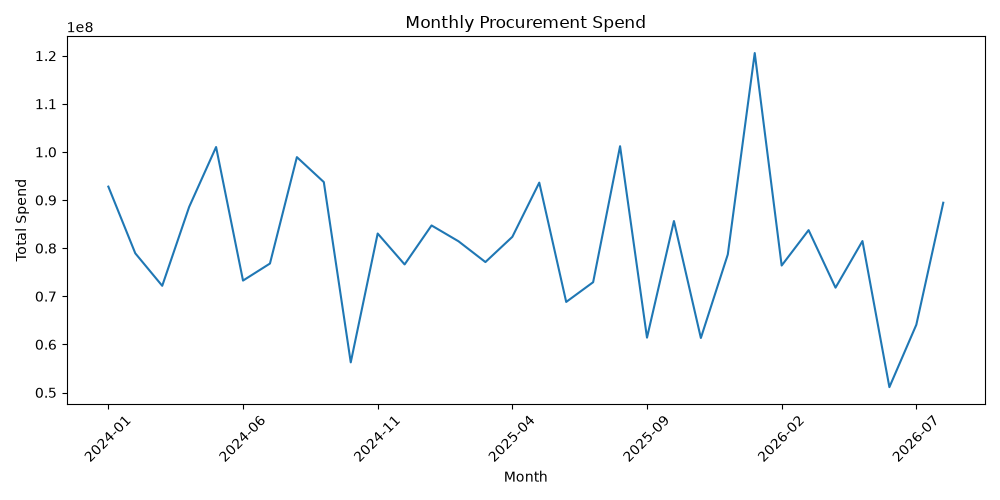

Data behind this chart, as committed beside it:
order_month, total_amount
2024-01, 92797595
2024-02, 78938205
2024-03, 72179996
2024-04, 88581539
2024-05, 101030644
2024-06, 73270304
2024-07, 76810225
2024-08, 98928734
2024-09, 93744792
2024-10, 56262019
2024-11, 83052413
2024-12, 76625486
2025-01, 84728889
2025-02, 81441324
2025-03, 77117517
2025-04, 82360624
2025-05, 93629655
2025-06, 68828797
2025-07, 72933236
2025-08, 101196409
2025-09, 61401208
2025-10, 85647954
2025-11, 61336838
2025-12, 78699375
2026-01, 120565593
2026-02, 76396757
2026-03, 83755150
2026-04, 71796846
2026-05, 81488139
2026-06, 51119226
2026-07, 64090232
2026-08, 89450702
